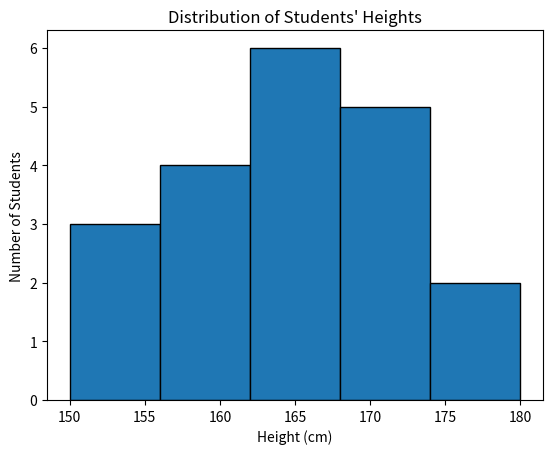

Here is the Python script that generated this plot:
import matplotlib.pyplot as plt

# Heights of classmates in cm
heights = [150, 155, 160, 162, 158, 170, 165, 172,
           168, 155, 160, 164, 175, 180, 170, 166,
           159, 163, 171, 167]

# Histogram
plt.hist(heights, bins=5, edgecolor="black")

plt.xlabel("Height (cm)")
plt.ylabel("Number of Students")
plt.title("Distribution of Students' Heights")

plt.show()
